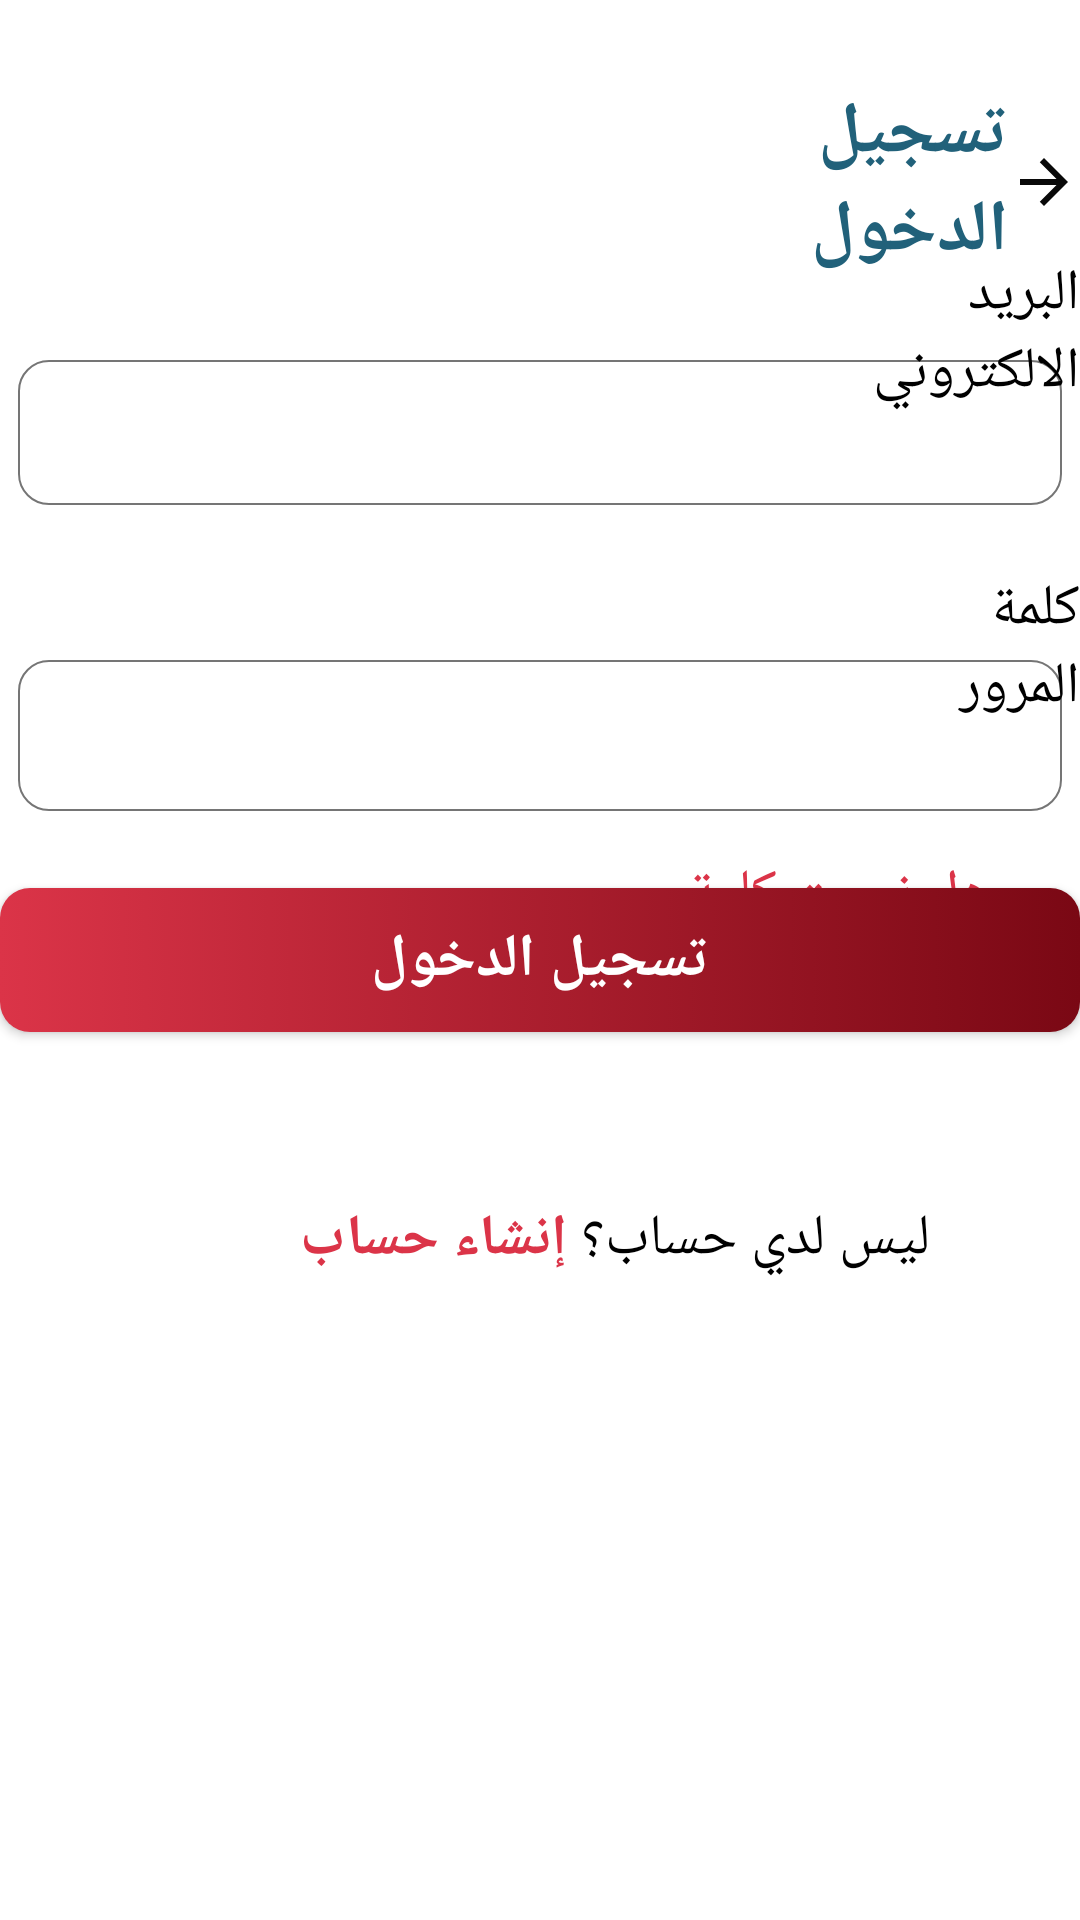

This screen was rendered from an Android layout file. Write that file and the resources it references.
<!-- AndroidManifest.xml: application theme Theme.MyApplication -->
<!-- res/layout/activity_main.xml -->
<?xml version="1.0" encoding="utf-8"?>
<androidx.constraintlayout.widget.ConstraintLayout
    xmlns:android="http://schemas.android.com/apk/res/android"
    xmlns:app="http://schemas.android.com/apk/res-auto"
    xmlns:tools="http://schemas.android.com/tools"
    android:layout_width="match_parent"
    android:layout_height="match_parent">

    <RelativeLayout
        android:id="@+id/relativeLayout"
        android:layout_width="match_parent"
        android:layout_height="match_parent"
        android:orientation="vertical"
        tools:layout_editor_absoluteX="0dp"
        tools:layout_editor_absoluteY="89dp">


        <TextView
            android:id="@+id/tv_title"
            android:layout_width="wrap_content"
            android:layout_height="wrap_content"
            android:layout_marginStart="224dp"
            android:layout_marginTop="28dp"
            android:drawableRight="@drawable/ic_back"
            android:text="@string/log_in"
            android:textColor="@color/calypso_color"
            android:textSize="24sp"
            android:textStyle="bold"
            app:layout_constraintStart_toStartOf="parent"
            app:layout_constraintTop_toTopOf="parent" />

        <TextView
            android:id="@+id/textView5"
            android:layout_width="wrap_content"
            android:layout_height="wrap_content"
            android:layout_marginStart="264dp"
            android:layout_marginTop="85dp"
            android:text="@string/Email"
            android:textColor="@color/black"
            android:textSize="19dp"
            android:textStyle="normal"
            app:layout_constraintStart_toStartOf="parent"
            app:layout_constraintTop_toTopOf="@+id/tv_title" />

        <EditText
            android:id="@+id/et_email"
            android:layout_width="380dp"
            android:layout_height="wrap_content"
            android:layout_centerHorizontal="true"
            android:layout_marginStart="12dp"
            android:layout_marginTop="120dp"
            android:background="@drawable/background_edittext"
            android:padding="12dp"
            android:textAlignment="center"
            app:layout_constraintStart_toStartOf="parent"
            app:layout_constraintTop_toBottomOf="@id/tv_title" />

        <TextView
            android:id="@+id/textView6"
            android:layout_width="wrap_content"
            android:layout_height="wrap_content"
            android:text="@string/password"
            android:layout_marginStart="300dp"
            android:layout_marginTop="190dp"
            android:textColor="@color/black"
            android:textSize="19dp"
            android:textStyle="normal"
            tools:layout_editor_absoluteX="301dp"
            tools:layout_editor_absoluteY="226dp" />

        <EditText
            android:id="@+id/et_password"
            android:layout_width="380dp"
            android:layout_height="wrap_content"
            android:layout_centerHorizontal="true"
            android:layout_marginStart="12dp"
            android:layout_marginTop="220dp"
            android:background="@drawable/background_edittext"
            android:padding="13dp"
            android:textAlignment="center"
            app:layout_constraintStart_toStartOf="parent"
            app:layout_constraintTop_toBottomOf="@id/et_username" />

        <TextView
            android:id="@+id/tv_forget_pass"
            android:layout_width="wrap_content"
            android:layout_height="wrap_content"
            android:layout_marginStart="220dp"
            android:layout_marginTop="285dp"
            android:layout_marginEnd="30dp"
            android:layout_marginBottom="30dp"
            android:text="@string/forget_pass"
            android:textColor="@color/light_red"
            android:textSize="19dp"
            android:textStyle="normal"
            tools:layout_editor_absoluteX="207dp"
            tools:layout_editor_absoluteY="339dp" />

        <Button
            android:id="@+id/btn_login"
            style="@style/Button"
            android:layout_width="380dp"
            android:layout_height="wrap_content"
            android:layout_centerInParent="true"
            android:text="@string/log_in"
            tools:layout_editor_absoluteX="15dp"
            tools:layout_editor_absoluteY="403dp" />

        <TextView
            android:id="@+id/tv_create_account"
            android:layout_width="wrap_content"
            android:layout_height="wrap_content"
            android:layout_marginStart="100dp"
            android:layout_marginTop="400dp"
            android:text="@string/Login_havent_account"
            android:textColor="@color/black"
            android:textSize="19dp"
            android:textStyle="normal"
            tools:layout_editor_absoluteX="207dp"
            tools:layout_editor_absoluteY="468dp" />

    </RelativeLayout>
</androidx.constraintlayout.widget.ConstraintLayout>
<!-- resources referenced by this layout -->
<resources>
  <color name="black">#FF000000</color>
  <color name="calypso_color">#21617A</color>
  <color name="light_red">#DB3448</color>
  <!-- drawable background_edittext (drawable-v24) -->
  <?xml version="1.0" encoding="utf-8"?>
  <selector xmlns:android="http://schemas.android.com/apk/res/android">
  <item>
      <shape android:shape="rectangle">
          <corners android:radius="10sp"/>
          <stroke android:color="#8A000000"
              android:width="0.8dp"/>
      </shape>
  </item>
  </selector>
  <!-- drawable ic_back (drawable-v24) -->
  <vector android:autoMirrored="true" android:height="24dp"
      android:tint="#090909" android:viewportHeight="24"
      android:viewportWidth="24" android:width="24dp"
      xmlns:android="http://schemas.android.com/apk/res/android">
      <path android:fillColor="@android:color/white" android:pathData="M12,4l-1.41,1.41L16.17,11H4v2h12.17l-5.58,5.59L12,20l8,-8z"/>
  </vector>
  <string name="Email">البريد الالكتروني</string>
  <string name="Login_havent_account">ليس لدي حساب؟ <font color="#DB3448"><b>إنشاء حساب</b></font>
      </string>
  <string name="forget_pass">هل نسيت كلمة المرور؟</string>
  <string name="log_in">تسجيل الدخول</string>
  <string name="password">كلمة المرور</string>
  <style name="Button">
          <item name="android:background">@drawable/bg_button</item>
          <item name="android:textColor">@color/white</item>
          <item name="android:textSize">20sp</item>
          <item name="android:textStyle">bold</item>
      </style>
  <style name="Theme.MyApplication" parent="Theme.MaterialComponents.DayNight.DarkActionBar">
          
          <item name="colorPrimary">@color/light_red</item>
  
          <item name="colorOnPrimary">@color/white</item>
          
          <item name="colorOnSecondary">@color/black</item>
          
          <item name="android:statusBarColor">?attr/colorPrimaryVariant</item>
          
      </style>
  <!-- drawable bg_button (drawable) -->
  <?xml version="1.0" encoding="utf-8"?>
  <selector
      xmlns:android="http://schemas.android.com/apk/res/android">
      <item>
          <shape android:shape="rectangle">
              <corners android:radius="10sp"/>
              <gradient android:startColor="@color/light_red"
                  android:endColor="#7A0814"
                  android:type="linear"/>
          </shape>
      </item>
  </selector>
  <color name="white">#FFFFFFFF</color>
</resources>
